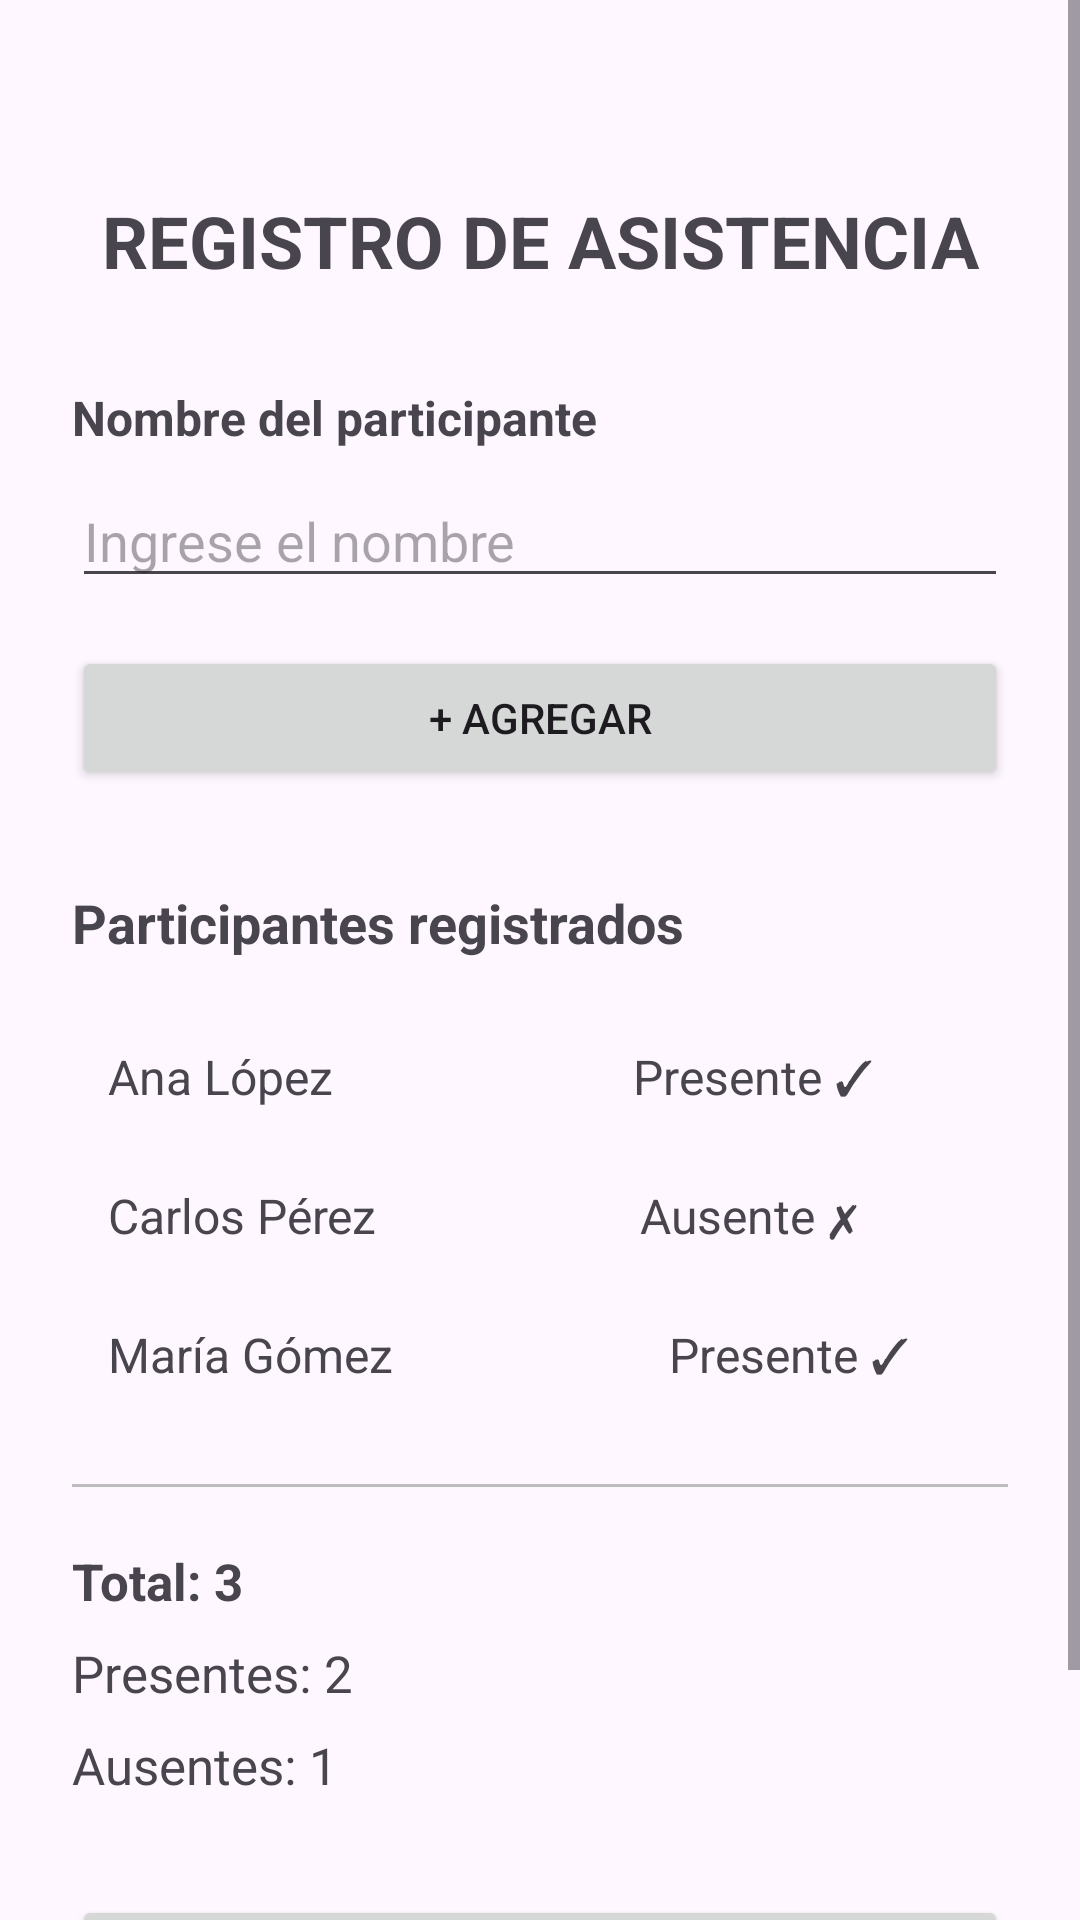

Produce the Android XML layout that renders to this screen, including the resource entries it uses.
<!-- AndroidManifest.xml: application theme Theme.SistemaControlAsistencia -->
<!-- res/layout/activity_registro_asistencia.xml -->
<?xml version="1.0" encoding="utf-8"?>
<androidx.constraintlayout.widget.ConstraintLayout
    xmlns:android="http://schemas.android.com/apk/res/android"
    xmlns:app="http://schemas.android.com/apk/res-auto"
    xmlns:tools="http://schemas.android.com/tools"
    android:id="@+id/main"
    android:layout_width="match_parent"
    android:layout_height="match_parent"
    tools:context=".RegistroAsistenciaActivity">

    <ScrollView
        android:layout_width="0dp"
        android:layout_height="0dp"
        app:layout_constraintTop_toTopOf="parent"
        app:layout_constraintBottom_toBottomOf="parent"
        app:layout_constraintStart_toStartOf="parent"
        app:layout_constraintEnd_toEndOf="parent">

        <LinearLayout
            android:layout_width="match_parent"
            android:layout_height="wrap_content"
            android:orientation="vertical"
            android:padding="24dp">

            <TextView
                android:layout_width="match_parent"
                android:layout_height="wrap_content"
                android:layout_marginTop="40dp"
                android:gravity="center"
                android:text="REGISTRO DE ASISTENCIA"
                android:textSize="24sp"
                android:textStyle="bold" />

            <TextView
                android:layout_width="match_parent"
                android:layout_height="wrap_content"
                android:layout_marginTop="32dp"
                android:text="Nombre del participante"
                android:textSize="16sp"
                android:textStyle="bold" />

            <EditText
                android:id="@+id/etNombreParticipante"
                android:layout_width="match_parent"
                android:layout_height="wrap_content"
                android:layout_marginTop="8dp"
                android:hint="Ingrese el nombre"
                android:inputType="textPersonName" />

            <Button
                android:id="@+id/btnAgregar"
                android:layout_width="match_parent"
                android:layout_height="wrap_content"
                android:layout_marginTop="16dp"
                android:text="+ AGREGAR" />

            <TextView
                android:layout_width="match_parent"
                android:layout_height="wrap_content"
                android:layout_marginTop="32dp"
                android:text="Participantes registrados"
                android:textSize="18sp"
                android:textStyle="bold" />

            <TextView
                android:layout_width="match_parent"
                android:layout_height="wrap_content"
                android:layout_marginTop="16dp"
                android:padding="12dp"
                android:text="Ana López                         Presente ✓"
                android:textSize="16sp" />

            <TextView
                android:layout_width="match_parent"
                android:layout_height="wrap_content"
                android:padding="12dp"
                android:text="Carlos Pérez                      Ausente ✗"
                android:textSize="16sp" />

            <TextView
                android:layout_width="match_parent"
                android:layout_height="wrap_content"
                android:padding="12dp"
                android:text="María Gómez                       Presente ✓"
                android:textSize="16sp" />

            <View
                android:layout_width="match_parent"
                android:layout_height="1dp"
                android:layout_marginTop="20dp"
                android:background="#BDBDBD" />

            <TextView
                android:id="@+id/tvTotal"
                android:layout_width="match_parent"
                android:layout_height="wrap_content"
                android:layout_marginTop="20dp"
                android:text="Total: 3"
                android:textSize="17sp"
                android:textStyle="bold" />

            <TextView
                android:id="@+id/tvPresentes"
                android:layout_width="match_parent"
                android:layout_height="wrap_content"
                android:layout_marginTop="8dp"
                android:text="Presentes: 2"
                android:textSize="17sp" />

            <TextView
                android:id="@+id/tvAusentes"
                android:layout_width="match_parent"
                android:layout_height="wrap_content"
                android:layout_marginTop="8dp"
                android:text="Ausentes: 1"
                android:textSize="17sp" />

            <Button
                android:id="@+id/btnVerResumen"
                android:layout_width="match_parent"
                android:layout_height="wrap_content"
                android:layout_marginTop="32dp"
                android:layout_marginBottom="32dp"
                android:text="VER RESUMEN" />

        </LinearLayout>

    </ScrollView>

</androidx.constraintlayout.widget.ConstraintLayout>
<!-- resources referenced by this layout -->
<resources>
  <style name="Theme.SistemaControlAsistencia" parent="Base.Theme.SistemaControlAsistencia" />
  <style name="Base.Theme.SistemaControlAsistencia" parent="Theme.Material3.DayNight.NoActionBar">
          
          
      </style>
</resources>
